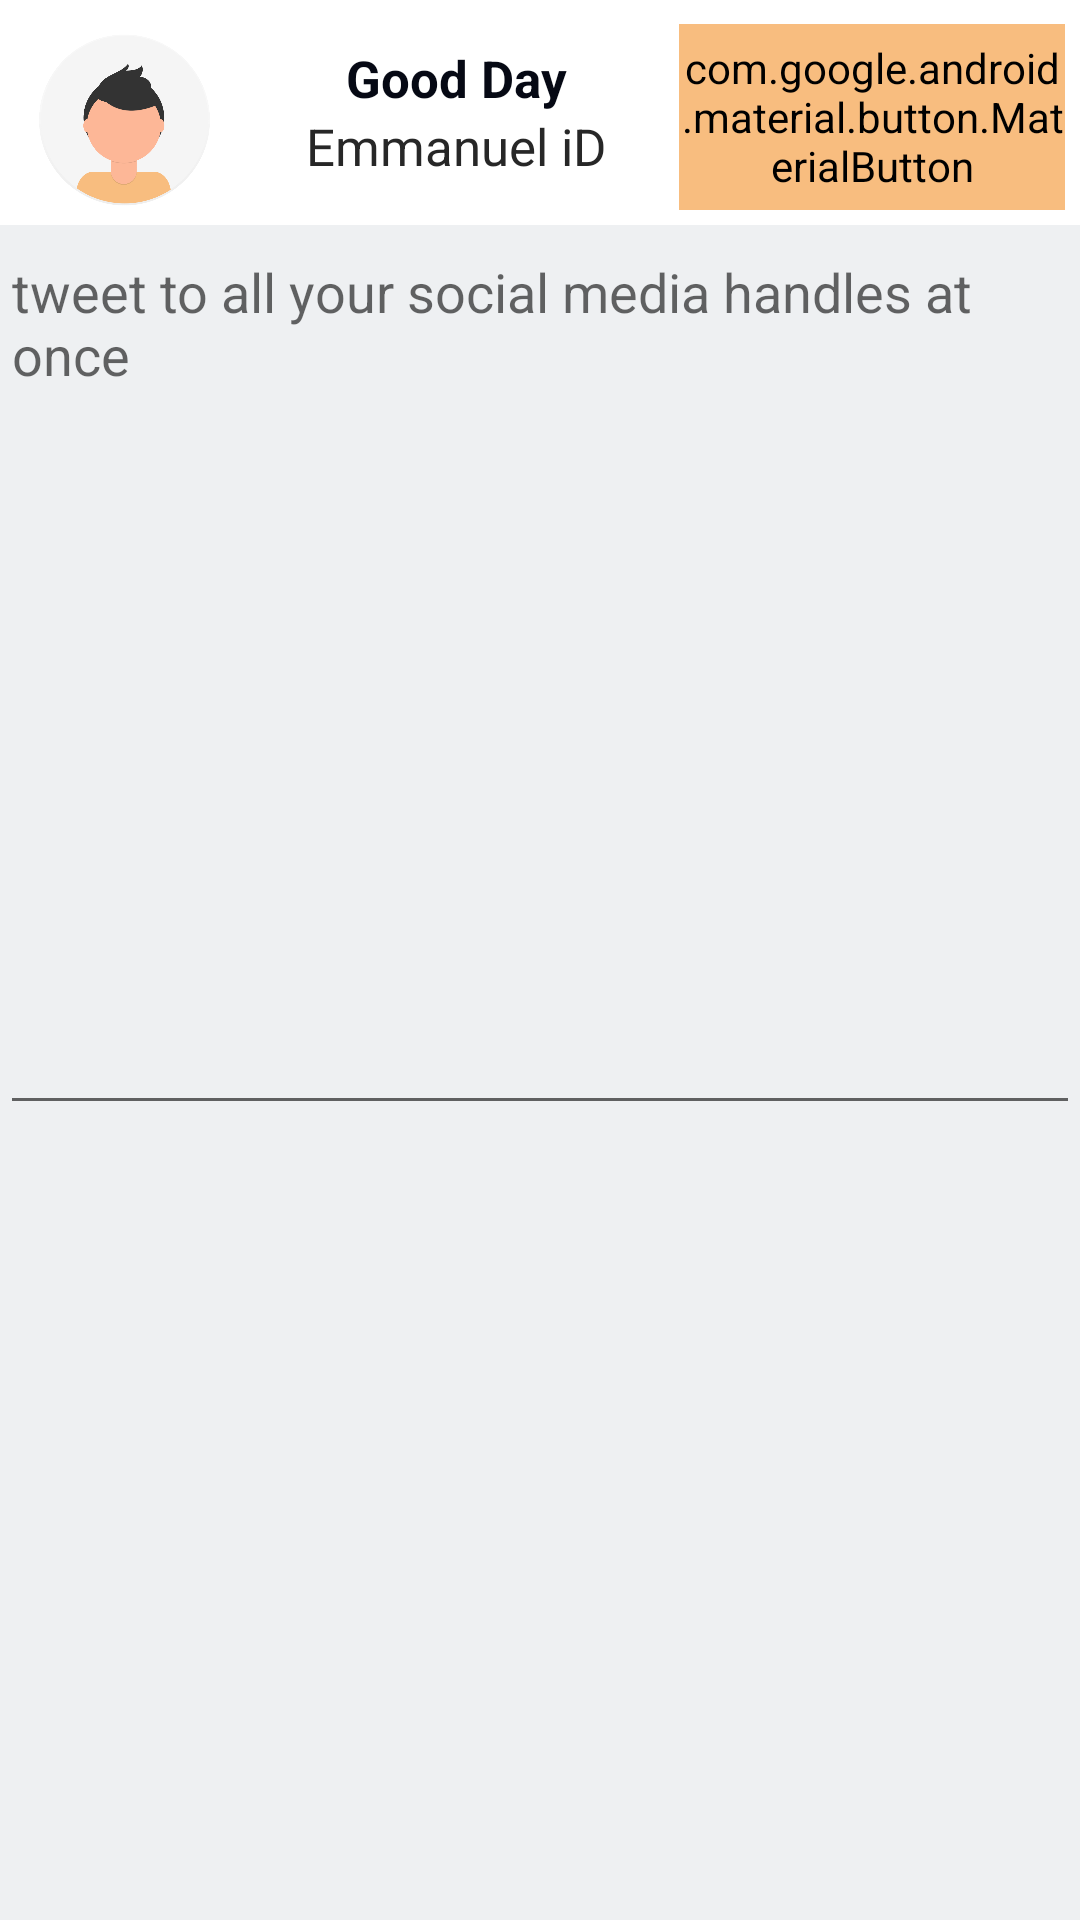

Reconstruct the res/layout file that produces this screen, plus the resources it refers to.
<!-- AndroidManifest.xml: application theme Theme.FirebaseSocialAuth.DayNight -->
<!-- res/layout/activity_post_to_all_social_m.xml -->
<?xml version="1.0" encoding="utf-8"?>
<androidx.constraintlayout.widget.ConstraintLayout xmlns:android="http://schemas.android.com/apk/res/android"
    xmlns:app="http://schemas.android.com/apk/res-auto"
    xmlns:tools="http://schemas.android.com/tools"
    android:layout_width="match_parent"
    android:layout_height="match_parent"
    tools:context=".fb_activity">

    <androidx.appcompat.widget.LinearLayoutCompat
        android:id="@+id/toolbar"
        android:layout_width="match_parent"
        android:layout_height="wrap_content"
        android:background="@color/white"
        android:focusableInTouchMode="true"
        android:orientation="horizontal"
        app:layout_constraintEnd_toEndOf="parent"
        app:layout_constraintHorizontal_bias="0.0"
        app:layout_constraintStart_toStartOf="parent"
        app:layout_constraintTop_toTopOf="parent">

        <com.google.android.material.imageview.ShapeableImageView
            android:id="@+id/m_profilePic"
            android:layout_width="0dp"
            android:layout_height="70dp"
            android:layout_marginTop="5dp"
            android:layout_weight="6"
            android:src="@drawable/profile" />

        <androidx.appcompat.widget.LinearLayoutCompat
            android:layout_width="0dp"
            android:layout_height="match_parent"
            android:layout_weight="10"
            android:gravity="center"
            android:orientation="vertical">

            <TextView
                android:id="@+id/toolbar_title"
                android:layout_width="match_parent"
                android:layout_height="wrap_content"
                android:gravity="center_horizontal"
                android:text="Good Day"
                android:textColor="@color/color_on_background"
                android:textSize="17sp"
                android:textStyle="bold" />

            <TextView
                android:id="@+id/m_username"
                android:layout_width="match_parent"
                android:layout_height="wrap_content"
                android:layout_below="@+id/toolbar_title"
                android:layout_gravity="center"
                android:gravity="center_horizontal"
                android:text="Emmanuel iD"
                android:textColor="@color/color_on_primary_surface"
                android:textSize="17sp"
                android:textStyle="normal" />

        </androidx.appcompat.widget.LinearLayoutCompat>

        <androidx.appcompat.widget.LinearLayoutCompat
            android:id="@+id/leadingBoard"
            android:layout_width="0dp"
            android:layout_height="match_parent"
            android:layout_alignParentRight="true"
            android:layout_marginTop="3dp"
            android:layout_weight="10"
            android:orientation="vertical"
            android:padding="5dp">

            <com.google.android.material.button.MaterialButton
                android:layout_width="match_parent"
                android:layout_height="match_parent"
                android:backgroundTint="@color/color_secondary"
                android:text="Post" />
        </androidx.appcompat.widget.LinearLayoutCompat>

    </androidx.appcompat.widget.LinearLayoutCompat>

    <com.google.android.material.textfield.TextInputEditText
        android:layout_width="match_parent"
        android:layout_height="300dp"
        android:gravity="start"
        app:layout_constraintEnd_toEndOf="parent"
        android:hint="tweet to all your social media handles at once"
        app:layout_constraintStart_toStartOf="parent"
        app:layout_constraintTop_toBottomOf="@+id/toolbar" />

</androidx.constraintlayout.widget.ConstraintLayout>
<!-- resources referenced by this layout -->
<resources>
  <color name="color_on_background">#060914</color>
  <color name="color_on_primary_surface">#FF272727</color>
  <color name="color_secondary">#f8bd7f</color>
  <color name="white">#FFFFFF</color>
  <style name="Theme.FirebaseSocialAuth.DayNight" parent="Theme.FirebaseSocialAuth" />
  <color name="color_primary">#5B7BB0</color>
  <color name="color_primary_variant">#3700b3</color>
  <color name="color_secondary_variant">#018786</color>
  <color name="color_background">#eef0f2</color>
  <color name="color_surface">#FCFDFD</color>
  <color name="color_error">#b00020</color>
  <color name="reply_white_50_alpha_060">#99ffffff</color>
  <color name="reply_blue_50_alpha_060">#99eef0f2</color>
  <color name="nav_bar">@color/reply_black_900_alpha_020</color>
  <color name="color_on_primary">#FCFDFD</color>
  <color name="color_on_secondary">#060914</color>
  <color name="color_on_error">#FCFDFD</color>
  <color name="color_on_surface">#060914</color>
  <style name="Base.MaterialThemeBuilder" parent="Widget.MaterialComponents.NavigationView">
          <item name="insetForeground">@android:color/transparent</item>
          <item name="android:background">@android:color/transparent</item>
          <item name="android:elevation" tools:targetApi="lollipop">0dp</item>
          <item name="android:itemTextAppearance">?attr/textAppearanceBody2</item>
          <item name="itemTextColor">@color/color_on_surface_emphasis_medium</item>
          <item name="itemIconTint">@color/color_on_surface_emphasis_medium</item>
      </style>
  <color name="reply_black_900_alpha_020">#33000000</color>
</resources>
